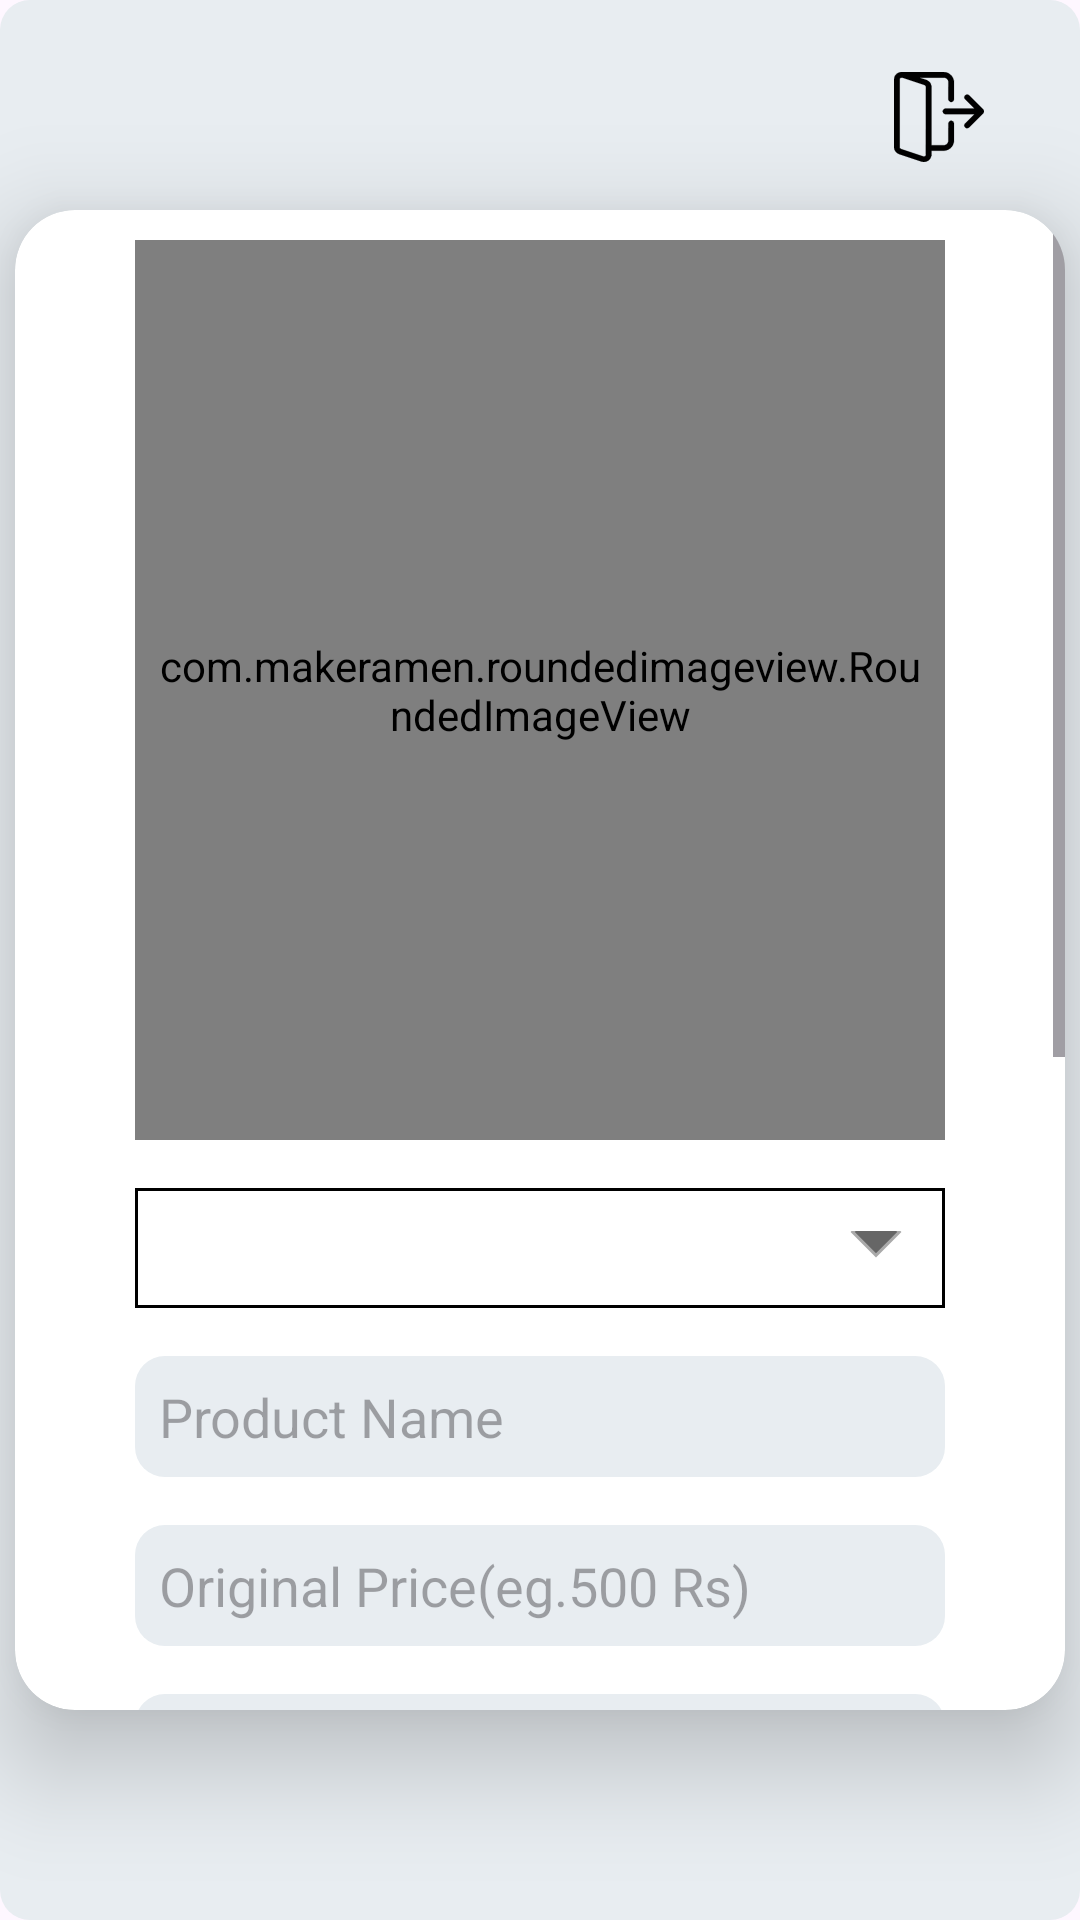

Layout XML and referenced resources for this Android screen:
<!-- AndroidManifest.xml: application theme Theme.ShoppingAppAdmin -->
<!-- res/layout/activity_main.xml -->
<?xml version="1.0" encoding="utf-8"?>
<androidx.constraintlayout.widget.ConstraintLayout xmlns:android="http://schemas.android.com/apk/res/android"
    xmlns:app="http://schemas.android.com/apk/res-auto"
    xmlns:tools="http://schemas.android.com/tools"
    android:layout_width="match_parent"
    android:layout_height="match_parent"
    android:id="@+id/root_layout"
    android:gravity="center"
    android:background="@drawable/text_bg"
    tools:context=".MainActivity">

    <androidx.cardview.widget.CardView
        android:id="@+id/main_layout"
        android:layout_width="350dp"
        android:layout_height="match_parent"
        android:layout_marginTop="70dp"
        android:layout_marginBottom="70dp"
        app:cardCornerRadius="20dp"
        app:cardElevation="20dp"
        app:layout_constraintBottom_toBottomOf="parent"
        app:layout_constraintEnd_toEndOf="parent"
        app:layout_constraintStart_toStartOf="parent"
        app:layout_constraintTop_toTopOf="parent">

        <ScrollView
            android:layout_width="match_parent"
            android:layout_height="match_parent">

            <androidx.constraintlayout.widget.ConstraintLayout

                android:layout_width="match_parent"
                android:layout_height="match_parent"
                android:paddingBottom="10dp">

                <com.makeramen.roundedimageview.RoundedImageView xmlns:app="http://schemas.android.com/apk/res-auto"
                    android:id="@+id/productImage"
                    android:layout_width="270dp"
                    android:layout_height="300dp"
                    android:layout_gravity="center_horizontal"
                    android:layout_margin="10dp"
                    android:padding="5dp"
                    android:src="@drawable/placeholder"
                    app:layout_constraintEnd_toEndOf="parent"
                    app:layout_constraintStart_toStartOf="parent"
                    app:layout_constraintTop_toTopOf="parent"
                    app:riv_border_width="2dip"
                    app:riv_corner_radius="30dip"
                    app:riv_mutate_background="true" />

                <Spinner
                    android:id="@+id/category"
                    android:layout_width="270dp"
                    android:layout_height="40dp"
                    android:layout_margin="16dp"
                    android:background="@drawable/spinner_bg"
                    app:layout_constraintEnd_toEndOf="@+id/productImage"
                    app:layout_constraintStart_toStartOf="@+id/productImage"
                    app:layout_constraintTop_toBottomOf="@+id/productImage" />

                <EditText
                    android:id="@+id/product_name"
                    android:layout_width="270dp"
                    android:layout_height="wrap_content"
                    android:layout_marginTop="16dp"
                    android:background="@drawable/text_bg"
                    android:hint="Product Name"
                    android:padding="8dp"
                    app:layout_constraintEnd_toEndOf="parent"
                    app:layout_constraintStart_toStartOf="parent"
                    app:layout_constraintTop_toBottomOf="@id/category" />

                <EditText
                    android:id="@+id/originalprice"
                    android:layout_width="270dp"
                    android:layout_height="wrap_content"
                    android:layout_marginTop="16dp"
                    android:background="@drawable/text_bg"
                    android:hint="Original Price(eg.500 Rs)"
                    android:padding="8dp"
                    app:layout_constraintEnd_toEndOf="parent"
                    app:layout_constraintStart_toStartOf="parent"
                    app:layout_constraintTop_toBottomOf="@id/product_name" />

                <EditText
                    android:id="@+id/discountprice"
                    android:layout_width="270dp"
                    android:layout_height="wrap_content"
                    android:layout_marginTop="16dp"
                    android:background="@drawable/text_bg"
                    android:hint="Discount Price(eg. 250 Rs)"
                    android:padding="8dp"
                    app:layout_constraintEnd_toEndOf="parent"
                    app:layout_constraintStart_toStartOf="parent"
                    app:layout_constraintTop_toBottomOf="@id/originalprice" />

                <EditText
                    android:id="@+id/size"
                    android:layout_width="270dp"
                    android:layout_height="wrap_content"
                    android:layout_marginTop="16dp"
                    android:background="@drawable/text_bg"
                    android:hint="Size"
                    android:padding="8dp"
                    app:layout_constraintEnd_toEndOf="parent"
                    app:layout_constraintStart_toStartOf="parent"
                    app:layout_constraintTop_toBottomOf="@id/discountprice" />

                <EditText
                    android:id="@+id/color"
                    android:layout_width="270dp"
                    android:layout_height="wrap_content"
                    android:layout_marginTop="16dp"
                    android:background="@drawable/text_bg"
                    android:hint="Color"
                    android:padding="8dp"
                    app:layout_constraintEnd_toEndOf="parent"
                    app:layout_constraintStart_toStartOf="parent"
                    app:layout_constraintTop_toBottomOf="@id/size" />

                <EditText
                    android:id="@+id/coupanCode"
                    android:layout_width="270dp"
                    android:layout_height="wrap_content"
                    android:layout_marginTop="16dp"
                    android:background="@drawable/text_bg"
                    android:hint="Coupan Code"
                    android:padding="8dp"
                    app:layout_constraintEnd_toEndOf="parent"
                    app:layout_constraintStart_toStartOf="parent"
                    app:layout_constraintTop_toBottomOf="@id/color" />

                <EditText
                    android:id="@+id/disp"
                    android:layout_width="270dp"
                    android:layout_height="wrap_content"
                    android:layout_marginTop="16dp"
                    android:background="@drawable/text_bg"
                    android:ems="10"
                    android:gravity="start|top"
                    android:hint="Description"
                    android:inputType="textMultiLine"
                    android:minHeight="100dp"
                    android:padding="8dp"
                    app:layout_constraintEnd_toEndOf="parent"
                    app:layout_constraintStart_toStartOf="parent"
                    app:layout_constraintTop_toBottomOf="@id/coupanCode" />

                <com.google.android.material.button.MaterialButton
                    android:id="@+id/addProduct"
                    android:layout_width="270dp"
                    android:layout_height="wrap_content"
                    android:layout_marginTop="8dp"
                    android:backgroundTint="#3f7dde"
                    android:text="Add Dress"
                    app:layout_constraintBottom_toBottomOf="parent"
                    app:layout_constraintEnd_toEndOf="parent"
                    app:layout_constraintStart_toStartOf="parent"
                    app:layout_constraintTop_toBottomOf="@id/disp" />

            </androidx.constraintlayout.widget.ConstraintLayout>
        </ScrollView>
    </androidx.cardview.widget.CardView>

    <com.github.ybq.android.spinkit.SpinKitView
        android:id="@+id/spin_kit"
        style="@style/SpinKitView.Large.Circle"
        android:layout_width="wrap_content"
        android:layout_height="wrap_content"
        android:layout_gravity="center"
        android:visibility="gone"
        app:SpinKit_Color="@android:color/holo_green_light"
        app:layout_constraintBottom_toBottomOf="parent"
        app:layout_constraintEnd_toEndOf="parent"
        app:layout_constraintStart_toStartOf="parent"
        app:layout_constraintTop_toTopOf="parent" />

    <ImageButton
        android:id="@+id/logoutBtn"
        android:layout_width="30dp"
        android:layout_height="30dp"
        android:layout_marginTop="24dp"
        android:layout_marginEnd="32dp"
        android:layout_marginBottom="16dp"
        android:background="@android:color/transparent"
        android:src="@drawable/logout_btn"
        android:scaleType="fitXY"
        app:layout_constraintBottom_toTopOf="@+id/main_layout"
        app:layout_constraintEnd_toEndOf="parent"
        app:layout_constraintTop_toTopOf="parent" />

</androidx.constraintlayout.widget.ConstraintLayout>
<!-- resources referenced by this layout -->
<resources>
  <!-- drawable logout_btn: vector/xml drawable (drawable, 19613 chars, omitted) -->
  <!-- drawable placeholder: vector/xml drawable (drawable, 185403 chars, omitted) -->
  <!-- drawable spinner_bg (drawable) -->
  <layer-list xmlns:android="http://schemas.android.com/apk/res/android">
      
      <item>
          <shape android:shape="rectangle">
              <solid android:color="@color/white" />
              
              <stroke android:color="#000000" android:width="1dp"/>
          </shape>
      </item>
      
      <item android:gravity="center_vertical|right" android:right="8dp">
          <layer-list>
              <item android:width="12dp" android:height="12dp" android:gravity="center" android:bottom="10dp">
                  <rotate
                      android:fromDegrees="45"
                      android:toDegrees="45">
                      <shape android:shape="rectangle">
                          <solid android:color="#666666" />
                          <stroke android:color="#aaaaaa" android:width="1dp"/>
                      </shape>
                  </rotate>
              </item>
              <item android:width="30dp" android:height="10dp" android:bottom="21dp" android:gravity="center">
                  <shape android:shape="rectangle">
                      <solid android:color="@color/white"/>
                  </shape>
              </item>
          </layer-list>
      </item>
  </layer-list>
  <!-- drawable text_bg (drawable) -->
  <?xml version="1.0" encoding="utf-8"?>
  <shape xmlns:android="http://schemas.android.com/apk/res/android">
      <solid android:color="#e8edf1"/>
      <corners android:radius="10dp"/>
  </shape>
  <style name="Theme.ShoppingAppAdmin" parent="Base.Theme.ShoppingAppAdmin" />
  <style name="Base.Theme.ShoppingAppAdmin" parent="Theme.Material3.DayNight.NoActionBar">
          
          <item name="colorPrimary">@android:color/holo_green_light</item>
      </style>
  <!-- not gathered from this repository: default colours our renderer supplied (Android Studio template values) -->
  <color name="white">#FFFFFFFF</color>
</resources>
